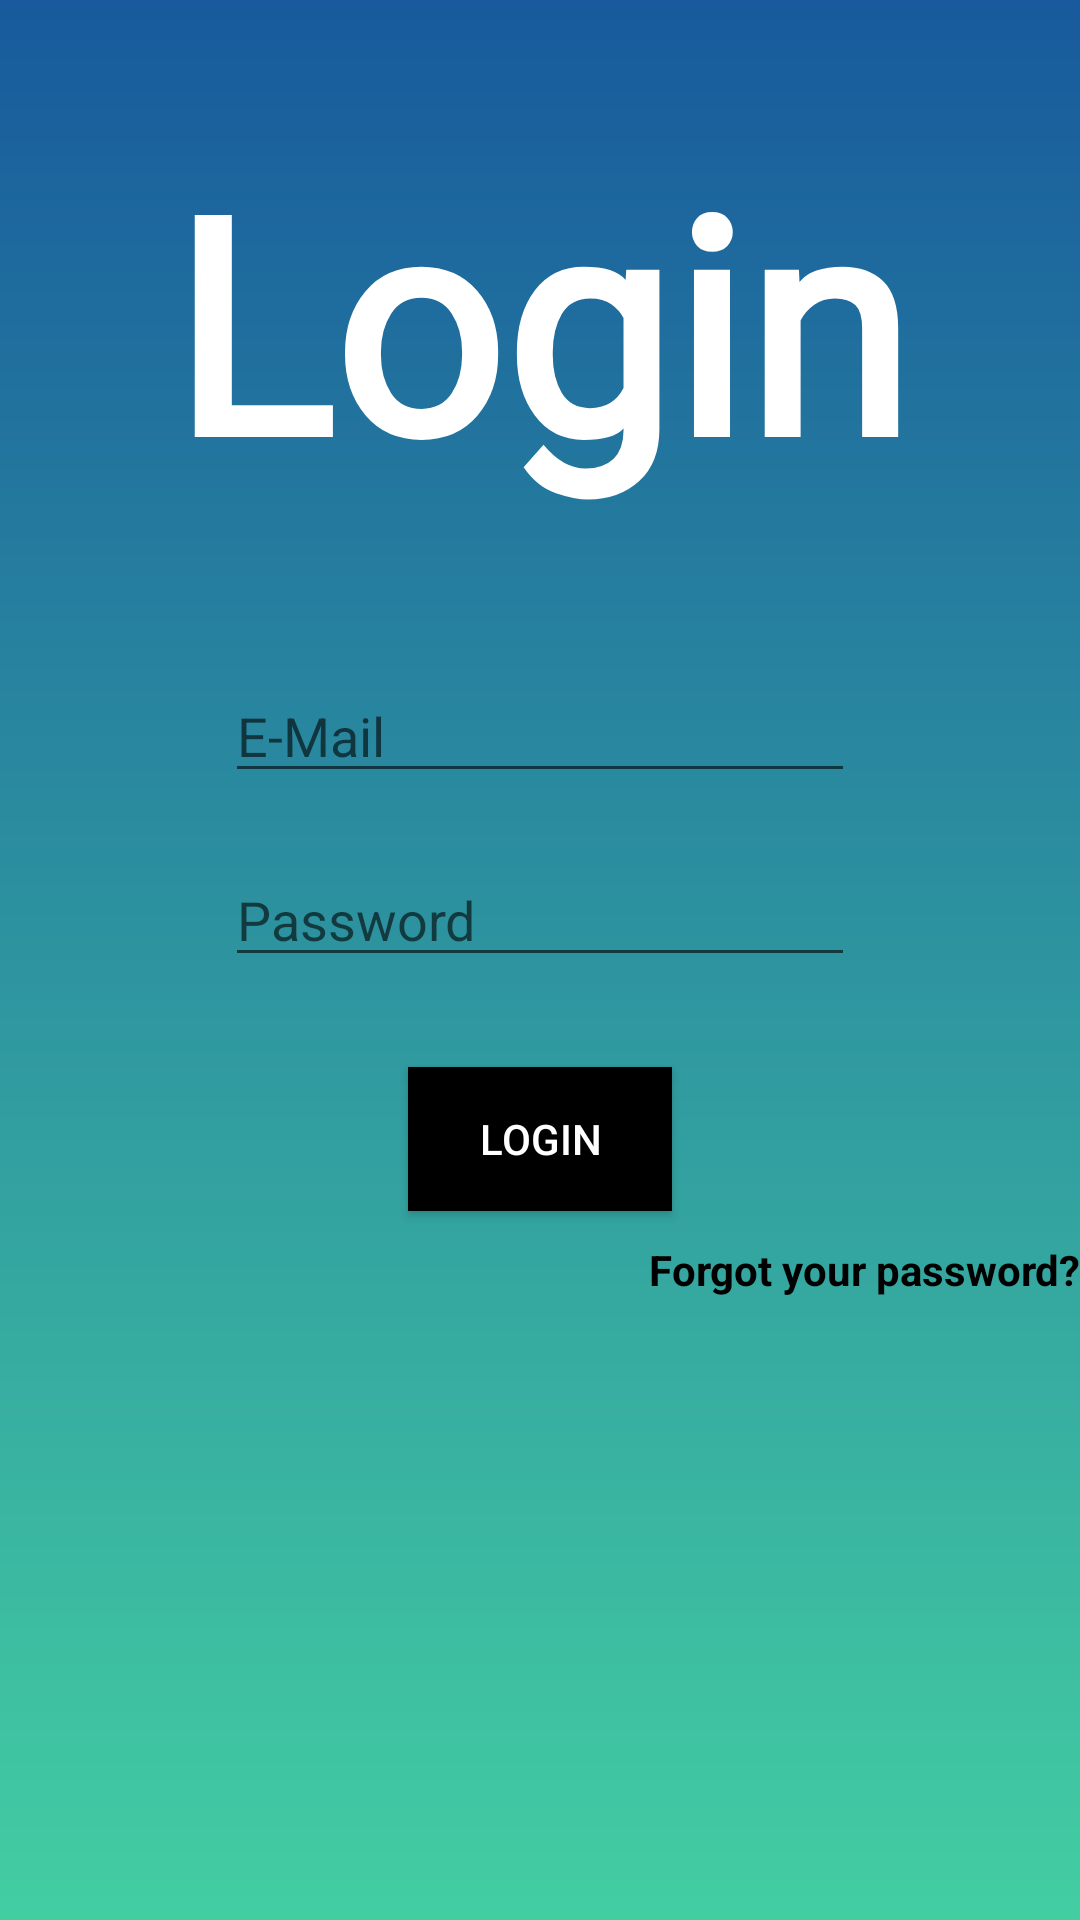

Here is an Android app screen rendered from its layout file. Give the layout XML and the strings, colors and styles it references.
<!-- AndroidManifest.xml: application theme AppTheme -->
<!-- res/layout/activity_userlogin.xml -->
<?xml version="1.0" encoding="utf-8"?>
<RelativeLayout xmlns:android="http://schemas.android.com/apk/res/android"
    xmlns:app="http://schemas.android.com/apk/res-auto"
    xmlns:tools="http://schemas.android.com/tools"
    android:layout_width="match_parent"
    android:layout_height="match_parent"
    android:background="@drawable/gradient1"
    tools:context=".UserloginActivity">


    <LinearLayout
        android:layout_width="match_parent"
        android:orientation="vertical"
        android:gravity="center_horizontal"
        android:layout_height="wrap_content">

        <TextView
            android:id="@+id/textView"
            android:layout_width="wrap_content"
            android:layout_height="wrap_content"
            android:layout_marginTop="40dp"
            android:textColor="#FFFF"
            android:fontFamily="@font/alexbrush_regular"
            android:text="Login"
            android:textSize="100dp"
            android:textStyle="bold"/>

        <EditText
            android:id="@+id/email"
            android:layout_width="wrap_content"
            android:layout_height="wrap_content"
            android:ems="10"
            android:textColor="#FFFF"
            android:layout_marginTop="50dp"
            android:textCursorDrawable="@drawable/color_cursor"
            android:inputType="textEmailAddress"
            android:hint="E-Mail"/>

        <EditText
            android:id="@+id/password"
            android:layout_width="wrap_content"
            android:layout_height="wrap_content"
            android:ems="10"
            android:textColor="#FFFF"
            android:layout_marginTop="20dp"
            android:inputType="textPassword"
            android:textCursorDrawable="@drawable/color_cursor"
            android:hint="Password"/>

        <Button
            android:layout_width="wrap_content"
            android:layout_height="wrap_content"
            android:layout_marginTop="30dp"
            android:text="Login"
            android:background="#000000"
            android:textColor="#FFFFFF"
            android:id="@+id/btn_login"
            />
        <TextView
            android:layout_width="wrap_content"
            android:layout_height="wrap_content"
            android:gravity="center"
            android:text="Forgot your password?"
            android:layout_marginTop="10dp"
            android:layout_gravity="end"
            android:textStyle="bold"
            android:id="@+id/forgot_password"
            android:textCursorDrawable="@drawable/color_cursor"
            android:textColor="#000000"/>

    </LinearLayout>



</RelativeLayout>
<!-- resources referenced by this layout -->
<resources>
  <!-- drawable gradient1 (drawable) -->
  <?xml version="1.0" encoding="utf-8"?>
  <shape
      android:shape="rectangle"
      xmlns:android="http://schemas.android.com/apk/res/android">
      <gradient
          android:startColor="#43cea2"
          android:endColor="#185a9d"
          android:angle="90"/>
  </shape>
  <style name="AppTheme" parent="Theme.AppCompat.Light.NoActionBar">
          
          <item name="colorPrimary">@color/colorPrimary</item>
          <item name="colorPrimaryDark">@color/colorPrimaryDark</item>
          <item name="colorAccent">@color/colorAccent</item>
      </style>
  <!-- not gathered from this repository: default colours our renderer supplied (Android Studio template values) -->
  <color name="colorPrimary">#FF6200EE</color>
  <color name="colorPrimaryDark">#FF3700B3</color>
  <color name="colorAccent">#FF03DAC5</color>
</resources>
